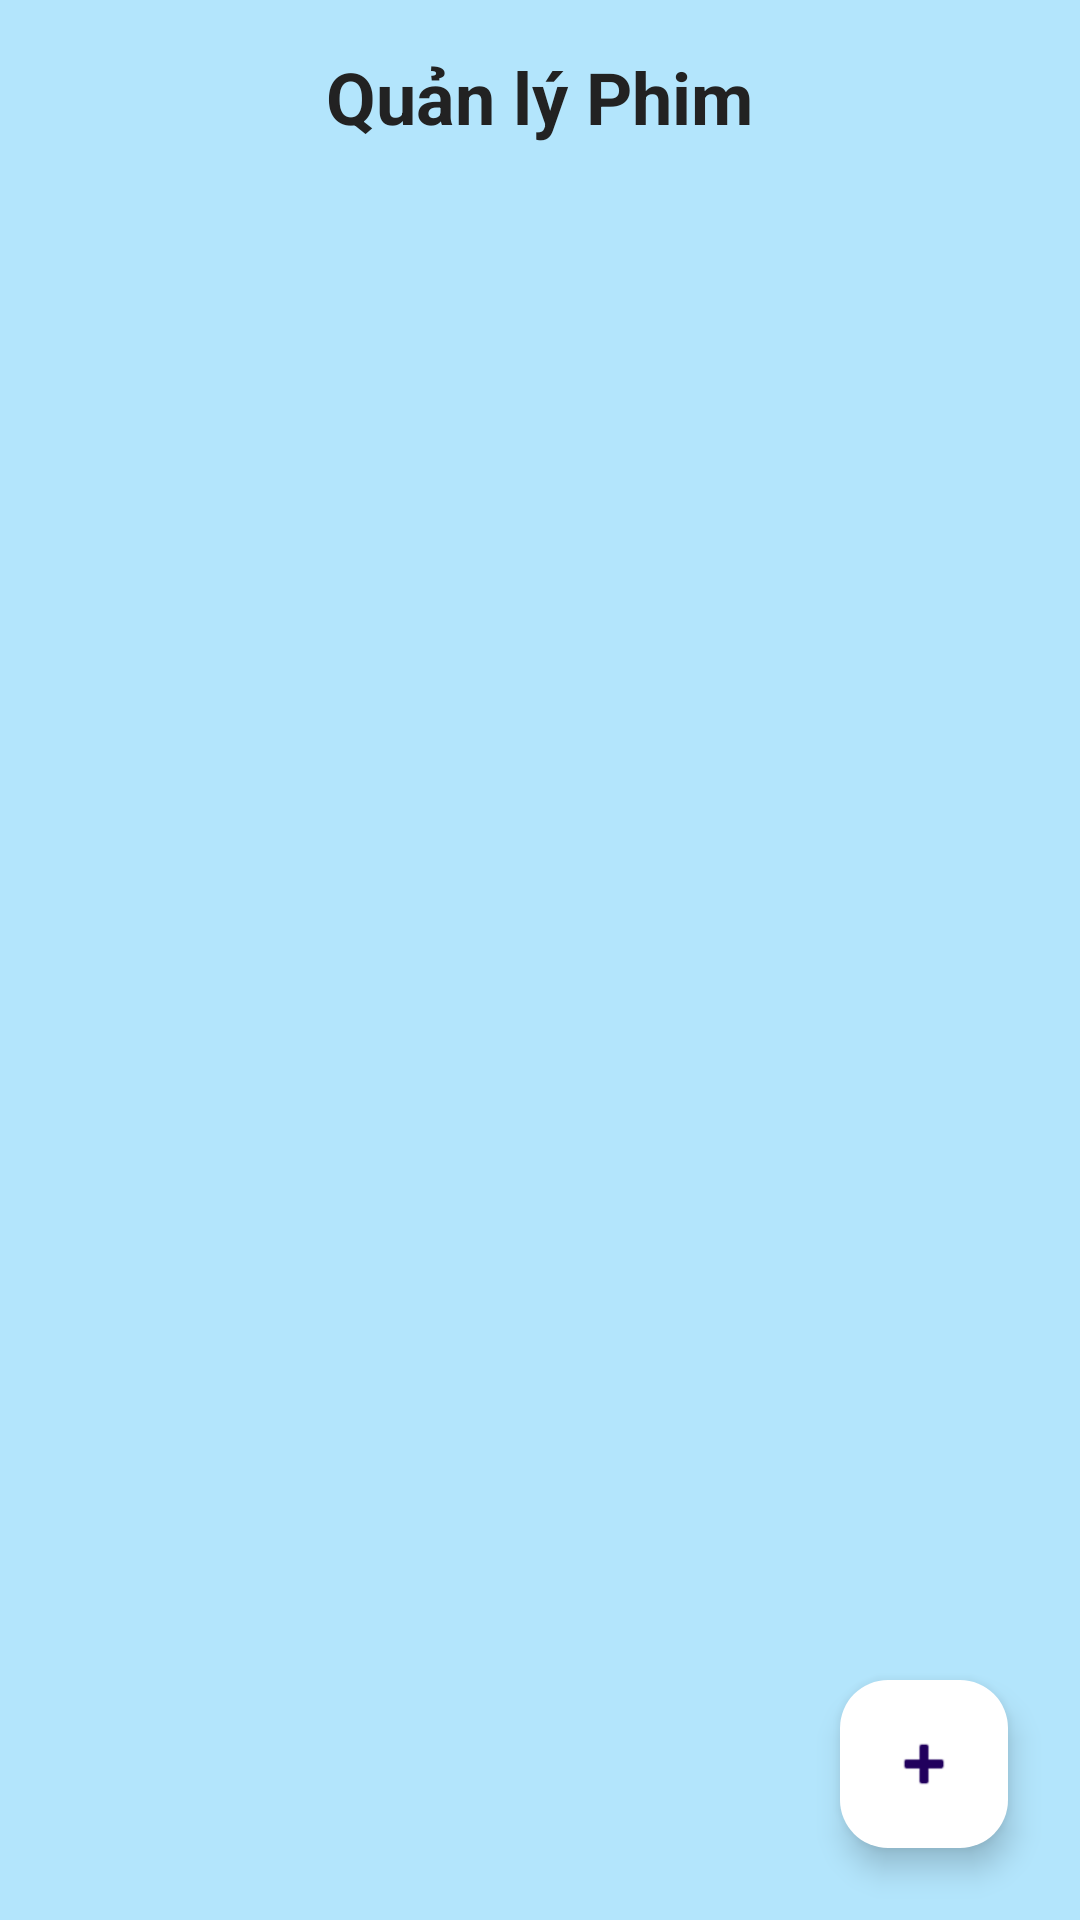

Reconstruct the res/layout file that produces this screen, plus the resources it refers to.
<!-- AndroidManifest.xml: application theme Theme.TicketManagement -->
<!-- res/layout/activity_crud_film.xml -->
<?xml version="1.0" encoding="utf-8"?>

<androidx.coordinatorlayout.widget.CoordinatorLayout xmlns:android="http://schemas.android.com/apk/res/android"
    xmlns:app="http://schemas.android.com/apk/res-auto"
    android:layout_width="match_parent"
    android:layout_height="match_parent"
    android:background="#B3E5FC">

    <LinearLayout
        android:layout_width="match_parent"
        android:layout_height="wrap_content"
        android:orientation="vertical"
        android:padding="16dp">

        <TextView
            android:id="@+id/tvTitleFilm"
            android:layout_width="wrap_content"
            android:layout_height="wrap_content"
            android:text="Quản lý Phim"
            android:textSize="24sp"
            android:textStyle="bold"
            android:textColor="#222"
            android:layout_gravity="center_horizontal"
            android:paddingBottom="12dp" />

        <androidx.recyclerview.widget.RecyclerView
            android:id="@+id/rvFilmList"
            android:layout_width="match_parent"
            android:layout_height="0dp"
            android:layout_weight="1"
            android:paddingBottom="8dp"
            app:layoutManager="androidx.recyclerview.widget.LinearLayoutManager" />
    </LinearLayout>

    <com.google.android.material.floatingactionbutton.FloatingActionButton
        android:id="@+id/btnAddFilm"
        android:layout_width="wrap_content"
        android:layout_height="wrap_content"
        android:layout_gravity="bottom|end"
        android:layout_margin="24dp"
        android:contentDescription="Thêm phim"
        app:backgroundTint="@color/white"
        app:srcCompat="@android:drawable/ic_input_add" />

</androidx.coordinatorlayout.widget.CoordinatorLayout>
<!-- resources referenced by this layout -->
<resources>
  <color name="white">#FFFFFF</color>
  <style name="Theme.TicketManagement" parent="Base.Theme.TicketManagement" />
  <style name="Base.Theme.TicketManagement" parent="Theme.Material3.DayNight.NoActionBar">
          
          
      </style>
</resources>
